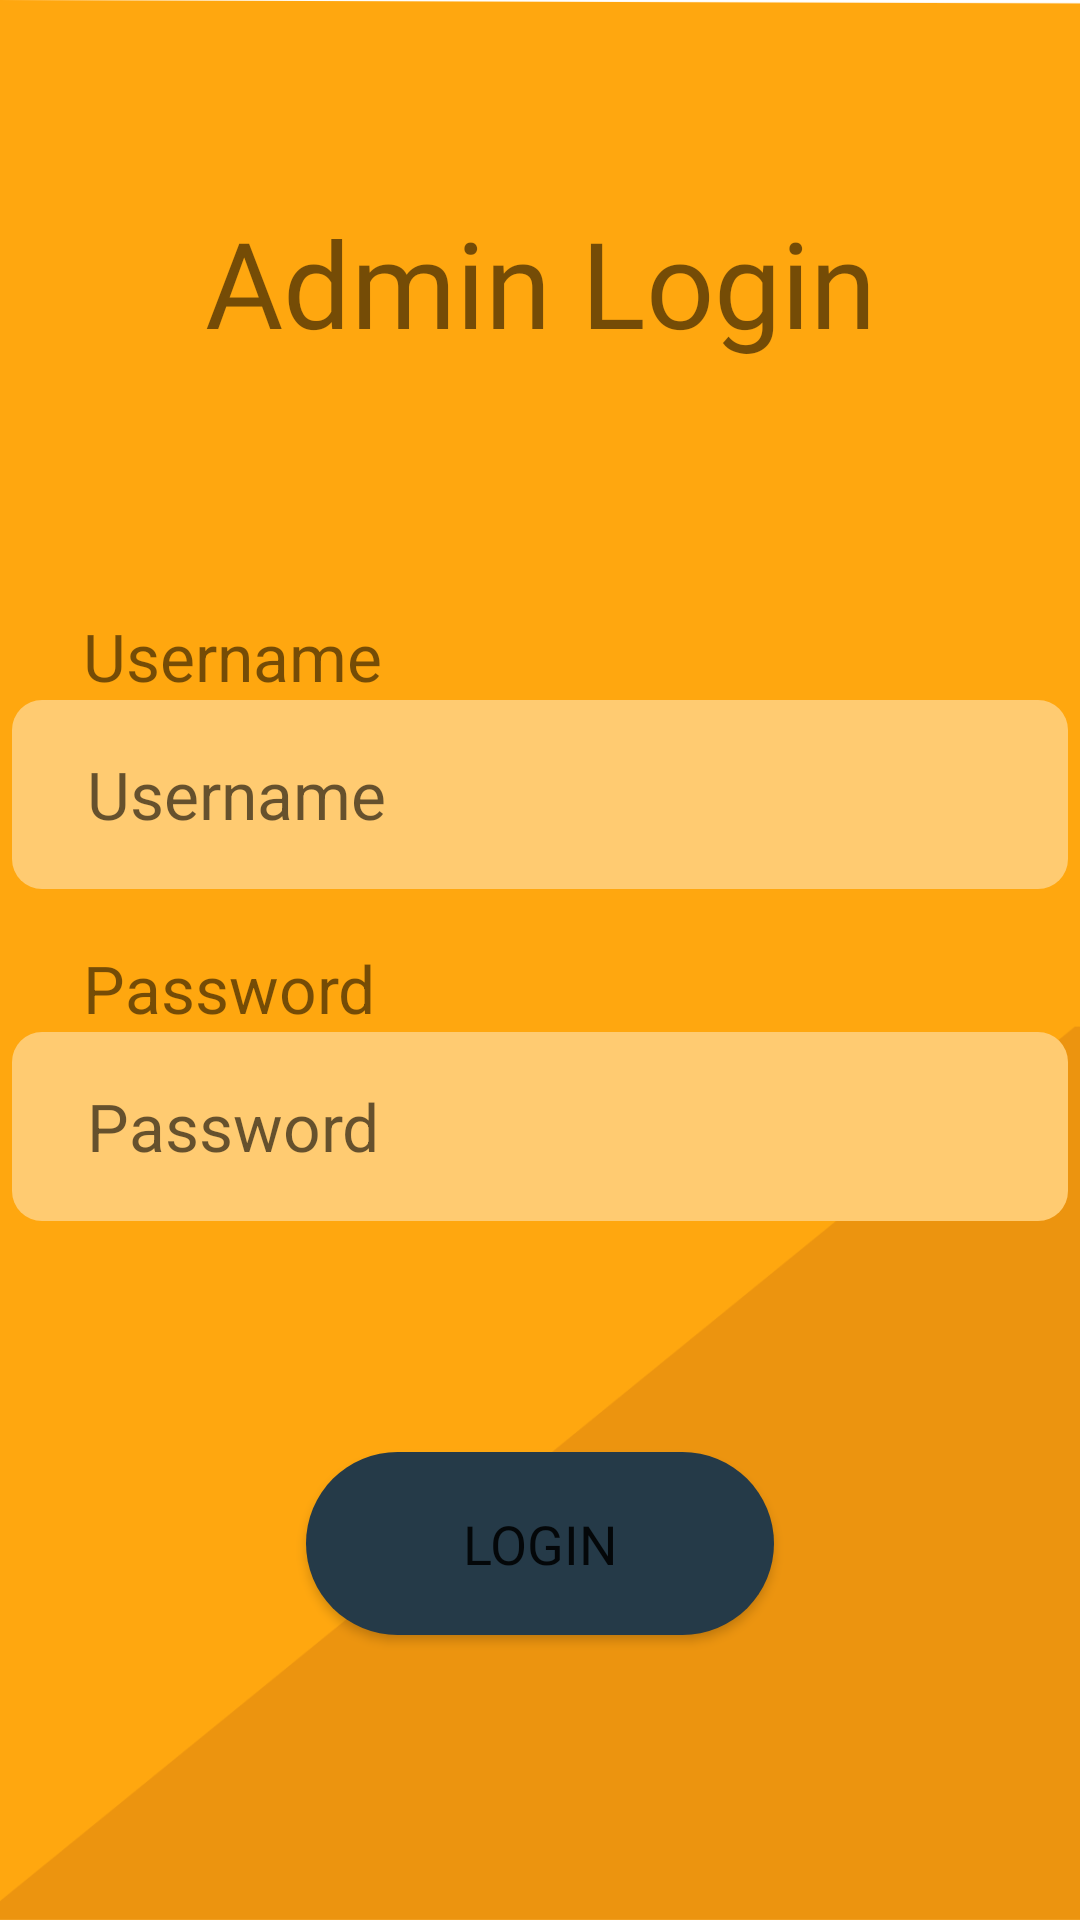

This screen was rendered from an Android layout file. Write that file and the resources it references.
<!-- AndroidManifest.xml: application theme Theme.GTUIMPQUESTIONS -->
<!-- res/layout/activity_admin_login.xml -->
<?xml version="1.0" encoding="utf-8"?>
<androidx.constraintlayout.widget.ConstraintLayout xmlns:android="http://schemas.android.com/apk/res/android"
    xmlns:app="http://schemas.android.com/apk/res-auto"
    xmlns:tools="http://schemas.android.com/tools"
    android:layout_width="match_parent"
    android:layout_height="match_parent"
    android:background="@drawable/background2"
    tools:context=".AdminLogin">

    <Button
        android:id="@+id/adminlogin"
        android:layout_width="156dp"
        android:layout_height="61dp"
        android:background="@drawable/btn"
        android:fontFamily="@font/bold"
        android:text="@string/login"
        android:textSize="18sp"
        app:layout_constraintBottom_toBottomOf="parent"
        app:layout_constraintEnd_toEndOf="parent"
        app:layout_constraintStart_toStartOf="parent"
        app:layout_constraintTop_toTopOf="parent"
        app:layout_constraintVertical_bias="0.836" />

    <TextView
        android:id="@+id/textView12"
        android:layout_width="wrap_content"
        android:layout_height="wrap_content"
        android:text="@string/password"
        android:textSize="22sp"
        app:layout_constraintBottom_toBottomOf="parent"
        app:layout_constraintEnd_toEndOf="parent"
        app:layout_constraintHorizontal_bias="0.105"
        app:layout_constraintStart_toStartOf="parent"
        app:layout_constraintTop_toBottomOf="@+id/textView10"
        app:layout_constraintVertical_bias="0.396" />

    <TextView
        android:id="@+id/textView10"
        android:layout_width="wrap_content"
        android:layout_height="wrap_content"
        android:fontFamily="@font/bold"
        android:shadowColor="@color/black"
        android:text="@string/admin_login"
        android:textSize="40sp"
        app:layout_constraintBottom_toBottomOf="parent"
        app:layout_constraintEnd_toEndOf="parent"
        app:layout_constraintHorizontal_bias="0.5"
        app:layout_constraintStart_toStartOf="parent"
        app:layout_constraintTop_toTopOf="parent"
        app:layout_constraintVertical_bias="0.115" />

    <TextView
        android:id="@+id/textView11"
        android:layout_width="wrap_content"
        android:layout_height="wrap_content"
        android:text="@string/username"
        android:textSize="22sp"
        app:layout_constraintBottom_toBottomOf="parent"
        app:layout_constraintEnd_toEndOf="parent"
        app:layout_constraintHorizontal_bias="0.106"
        app:layout_constraintStart_toStartOf="parent"
        app:layout_constraintTop_toBottomOf="@+id/textView10"
        app:layout_constraintVertical_bias="0.17" />

    <EditText
        android:id="@+id/editTextTextPersonName3"
        android:layout_width="352dp"
        android:layout_height="63dp"
        android:autofillHints=""
        android:background="@drawable/inputtext"
        android:ems="10"
        android:hint="@string/username"
        android:inputType="textPersonName"
        android:textSize="22sp"
        app:layout_constraintEnd_toEndOf="parent"
        app:layout_constraintHorizontal_bias="0.491"
        app:layout_constraintStart_toStartOf="parent"
        app:layout_constraintTop_toBottomOf="@+id/textView11" />

    <EditText
        android:id="@+id/editTextTextPersonName4"
        android:layout_width="352dp"
        android:layout_height="63dp"
        android:autofillHints=""
        android:ems="10"
        android:hint="@string/password"
        android:background="@drawable/inputtext"
        android:inputType="textPassword"
        android:textSize="22sp"
        app:layout_constraintEnd_toEndOf="parent"
        app:layout_constraintHorizontal_bias="0.5"
        app:layout_constraintStart_toStartOf="parent"
        app:layout_constraintTop_toBottomOf="@+id/textView12" />

</androidx.constraintlayout.widget.ConstraintLayout>
<!-- resources referenced by this layout -->
<resources>
  <color name="black">#FF000000</color>
  <!-- drawable background2: png bitmap (drawable-hdpi, 18056 bytes) -->
  <!-- drawable btn (drawable) -->
  <?xml version="1.0" encoding="utf-8"?>
  <shape android:shape="rectangle" xmlns:android="http://schemas.android.com/apk/res/android">
      <corners android:radius="50sp" />
      <solid android:color="@color/darkblue"/>
  </shape>
  <!-- drawable inputtext (drawable) -->
  <?xml version="1.0" encoding="utf-8"?>
  <shape android:shape="rectangle" xmlns:android="http://schemas.android.com/apk/res/android">
  
      <corners android:radius="10dp" />
      <solid android:color="@color/lightorange" />
      <padding android:top="5dp" android:right="25dp" android:left="25dp" android:bottom="5dp" />
  </shape>
  <string name="admin_login">Admin Login</string>
  <string name="login">LOGIN</string>
  <string name="password">Password</string>
  <string name="username">Username</string>
  <style name="Theme.GTUIMPQUESTIONS" parent="Theme.MaterialComponents.DayNight.DarkActionBar">
          
          <item name="colorPrimary">@color/darkblue</item>
          <item name="colorPrimaryVariant">@color/darkblue</item>
          <item name="colorOnPrimary">@color/white</item>
          
          <item name="colorSecondary">@color/teal_200</item>
          <item name="colorSecondaryVariant">@color/teal_700</item>
          <item name="colorOnSecondary">@color/black</item>
          
          <item name="android:statusBarColor" tools:targetApi="l">?attr/colorPrimaryVariant</item>
          
          <item name="windowNoTitle">true</item>
          <item name="windowActionBar">false</item>
      </style>
  <color name="darkblue">#253A48</color>
  <color name="lightorange">#FFCB71</color>
  <color name="white">#FFFFFFFF</color>
  <color name="teal_200">#FF03DAC5</color>
  <color name="teal_700">#FF018786</color>
</resources>
